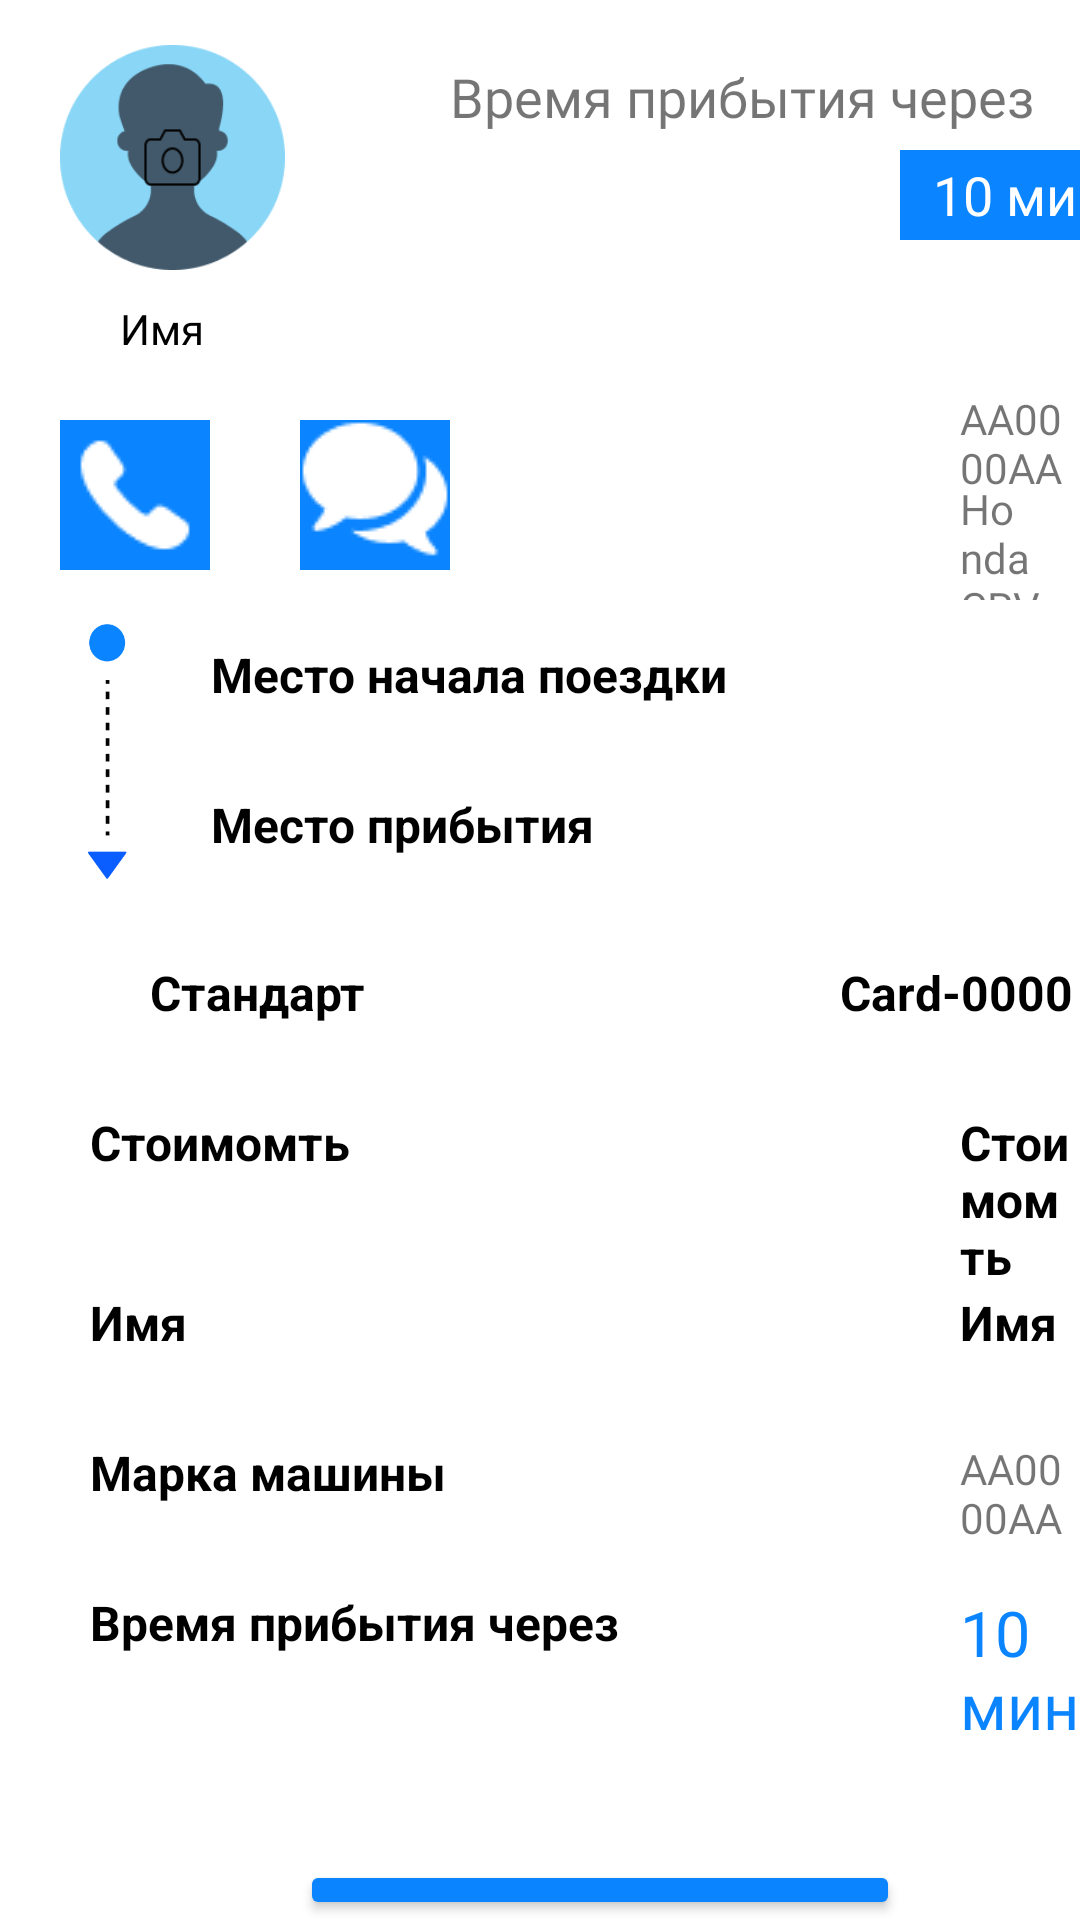

Reconstruct the res/layout file that produces this screen, plus the resources it refers to.
<!-- AndroidManifest.xml: application theme Theme.Taxi_full -->
<!-- res/layout/bottom_sheet_user_go.xml -->
<?xml version="1.0" encoding="utf-8"?>
<LinearLayout xmlns:android="http://schemas.android.com/apk/res/android"
    xmlns:app="http://schemas.android.com/apk/res-auto"
    android:id="@+id/bottom_sheet_go_driver"
    android:layout_width="match_parent"
    android:layout_height="700dp"
    android:orientation="vertical"
    app:behavior_hideable="false"
    app:behavior_peekHeight="100dp"
    app:layout_behavior="com.google.android.material.bottomsheet.BottomSheetBehavior"
    android:background="@drawable/rounded_shape">

    <FrameLayout
        android:layout_width="match_parent"
        android:layout_height="200dp"
        android:id="@+id/topPanel"
        android:visibility="visible">

        <FrameLayout
            android:layout_width="75dp"
            android:layout_height="75dp"
            android:translationY="15dp"
            android:layout_marginStart="20dp">

            <ImageView
                android:id="@+id/imageView7"
                android:layout_width="match_parent"
                android:layout_height="match_parent"
                app:srcCompat="@drawable/profile_man"
                android:contentDescription="TODO" />

        </FrameLayout>

        <TextView
            android:id="@+id/name1"
            android:layout_width="wrap_content"
            android:layout_height="wrap_content"
            android:text="@string/name"
            android:fontFamily="@font/roboto_mono_bold"
            android:textColor="@color/black"
            android:layout_marginStart="40dp"
            android:layout_marginTop="100dp"
            android:gravity="center"/>

        <TextView
            android:layout_width="230dp"
            android:layout_height="wrap_content"
            android:layout_marginStart="150dp"
            android:layout_marginTop="20dp"
            android:fontFamily="@font/roboto_mono_bold"
            android:text="@string/time_go"
            android:textSize="18sp" />


        <TextView
            android:id="@+id/time"
            android:layout_width="80dp"
            android:layout_height="30dp"
            android:text="@string/time_echo"
            android:layout_marginTop="50dp"
            android:layout_marginStart="300dp"
            android:textSize="18sp"
            android:fontFamily="@font/roboto_mono_bold"
            android:gravity="center"
            android:textColor="@color/white"
            android:background="@color/blue"/>

        <TextView
            android:id="@+id/numbers"
            android:layout_width="wrap_content"
            android:layout_height="wrap_content"
            android:layout_marginTop="130dp"
            android:layout_marginStart="320dp"
            android:fontFamily="@font/roboto_mono_bold"
            android:text="AA0000AA"/>

        <TextView
            android:id="@+id/mark2"
            android:layout_width="wrap_content"
            android:layout_height="wrap_content"
            android:layout_marginTop="160dp"
            android:layout_marginStart="320dp"
            android:fontFamily="@font/roboto_mono_bold"
            android:text="Honda CRV"/>

        <FrameLayout
            android:layout_width="wrap_content"
            android:layout_height="wrap_content">

            <ImageButton
                android:id="@+id/msg"
                android:layout_width="50dp"
                android:layout_height="50dp"
                app:srcCompat="@drawable/msg"
                android:layout_marginStart="100dp"
                android:layout_marginTop="140dp"
                android:contentDescription="@string/todo" />

            <ImageButton
                android:id="@+id/tel"
                android:layout_width="50dp"
                android:layout_height="50dp"
                app:srcCompat="@drawable/tel"
                android:layout_marginStart="20dp"
                android:layout_marginTop="140dp"
                android:contentDescription="@string/todo1" />
        </FrameLayout>

    </FrameLayout>


    <FrameLayout
        android:id="@+id/bp"
        android:layout_width="match_parent"
        android:layout_height="match_parent">

        <ImageView
            android:id="@+id/imageView24"
            android:layout_width="70dp"
            android:layout_height="100dp"
            app:srcCompat="@drawable/start_finish" />

        <LinearLayout
            android:layout_width="250dp"
            android:layout_height="100dp"
            android:layout_marginStart="70dp"
            android:orientation="vertical">

            <TextView
                android:id="@+id/start"
                android:layout_width="wrap_content"
                android:layout_height="50dp"
                android:gravity="center"
                android:text="@string/start_country"
                android:textColor="@color/black"
                android:textSize="16sp"
                android:textStyle="bold" />

            <TextView
                android:id="@+id/finish"
                android:layout_width="wrap_content"
                android:layout_height="50dp"
                android:gravity="center"
                android:text="@string/end_country"
                android:textColor="@color/black"
                android:textSize="16sp"
                android:textStyle="bold" />
        </LinearLayout>

        <TextView
            android:layout_width="wrap_content"
            android:layout_height="wrap_content"
            android:layout_marginStart="50dp"
            android:layout_marginTop="120dp"
            android:text="Стандарт"
            android:textColor="@color/black"
            android:textSize="16sp"
            android:textStyle="bold" />

        <TextView
            android:layout_width="wrap_content"
            android:layout_height="wrap_content"
            android:layout_marginStart="280dp"
            android:layout_marginTop="120dp"
            android:text="@string/card"
            android:textColor="@color/black"
            android:textSize="16sp"
            android:textStyle="bold" />

        <TextView
            android:layout_width="wrap_content"
            android:layout_height="wrap_content"
            android:layout_marginStart="30dp"
            android:layout_marginTop="170dp"
            android:text="@string/price"
            android:textColor="@color/black"
            android:textSize="16sp"
            android:textStyle="bold" />

        <TextView
            android:id="@+id/price"
            android:layout_width="wrap_content"
            android:layout_height="wrap_content"
            android:layout_marginStart="320dp"
            android:layout_marginTop="170dp"
            android:text="@string/price"
            android:textColor="@color/black"
            android:textSize="16sp"
            android:textStyle="bold" />

        <TextView
            android:layout_width="wrap_content"
            android:layout_height="wrap_content"
            android:layout_marginStart="30dp"
            android:layout_marginTop="230dp"
            android:text="@string/name"
            android:textColor="@color/black"
            android:textSize="16sp"
            android:textStyle="bold" />

        <TextView
            android:id="@+id/name"
            android:layout_width="wrap_content"
            android:layout_height="wrap_content"
            android:layout_marginStart="320dp"
            android:layout_marginTop="230dp"
            android:text="@string/name"
            android:textColor="@color/black"
            android:textSize="16sp"
            android:textStyle="bold" />

        <TextView
            android:layout_width="wrap_content"
            android:layout_height="wrap_content"
            android:layout_marginStart="30dp"
            android:layout_marginTop="280dp"
            android:text="@string/model_car"
            android:textColor="@color/black"
            android:textSize="16sp"
            android:textStyle="bold" />

        <TextView
            android:id="@+id/mark"
            android:layout_width="wrap_content"
            android:layout_height="wrap_content"
            android:layout_marginStart="320dp"
            android:layout_marginTop="280dp"
            android:fontFamily="@font/roboto_mono_bold"
            android:text="AA0000AA" />

        <TextView
            android:layout_width="wrap_content"
            android:layout_height="wrap_content"
            android:layout_marginStart="30dp"
            android:layout_marginTop="330dp"
            android:text="@string/time_go"
            android:textColor="@color/black"
            android:textSize="16sp"
            android:textStyle="bold" />

        <TextView
            android:id="@+id/time2"
            android:layout_width="wrap_content"
            android:layout_height="wrap_content"
            android:layout_marginStart="320dp"
            android:layout_marginTop="330dp"
            android:fontFamily="@font/roboto_mono_bold"
            android:text="@string/time_echo"
            android:textColor="@color/blue"
            android:textSize="21sp"/>

        <Button
            android:id="@+id/cancel"
            android:layout_width="200dp"
            android:layout_height="wrap_content"
            android:layout_marginStart="100dp"
            android:layout_marginTop="420dp"
            android:backgroundTint="@color/blue"
            android:text="@string/cancel" />

    </FrameLayout>


</LinearLayout>
<!-- resources referenced by this layout -->
<resources>
  <color name="black">#FF000000</color>
  <color name="blue">#0A84FF</color>
  <color name="white">#FFFFFFFF</color>
  <!-- drawable msg: png bitmap (drawable-v24, 11661 bytes) -->
  <!-- drawable profile_man: png bitmap (drawable, 7012 bytes) -->
  <!-- drawable rounded_shape (drawable) -->
  <?xml version="1.0" encoding="UTF-8"?>
  <shape xmlns:android="http://schemas.android.com/apk/res/android">
      <solid android:color="@color/white" />
      <corners android:radius="24dip" />
  </shape>
  <!-- drawable start_finish: png bitmap (drawable, 3778 bytes) -->
  <!-- drawable tel: png bitmap (drawable-v24, 11255 bytes) -->
  <string name="cancel">Отменить</string>
  <string name="card">            Card-0000</string>
  <string name="end_country">Место прибытия</string>
  <string name="model_car">Марка машины</string>
  <string name="name"> Имя</string>
  <string name="price">Стоимомть</string>
  <string name="start_country">Место начала поездки</string>
  <string name="time_echo">10 мин</string>
  <string name="time_go">Время прибытия через</string>
  <string name="todo">TODO</string>
  <string name="todo1">TODO</string>
  <style name="Theme.Taxi_full" parent="Theme.MaterialComponents.Light.DarkActionBar">
          
          <item name="colorPrimary">@color/purple_500</item>
          <item name="colorPrimaryVariant">@color/purple_700</item>
          <item name="colorOnPrimary">@color/white</item>
          
          <item name="colorSecondary">@color/teal_200</item>
          <item name="colorSecondaryVariant">@color/teal_700</item>
          <item name="colorOnSecondary">@color/black</item>
          
          <item name="android:statusBarColor">?attr/colorPrimaryVariant</item>
          
          <item name="android:forceDarkAllowed" tools:targetApi="q">false</item>
      </style>
  <color name="purple_500">#FFFFFFFF</color>
  <color name="purple_700">#FFFFFFFF</color>
  <color name="teal_200">#FF03DAC5</color>
  <color name="teal_700">#FF018786</color>
</resources>
